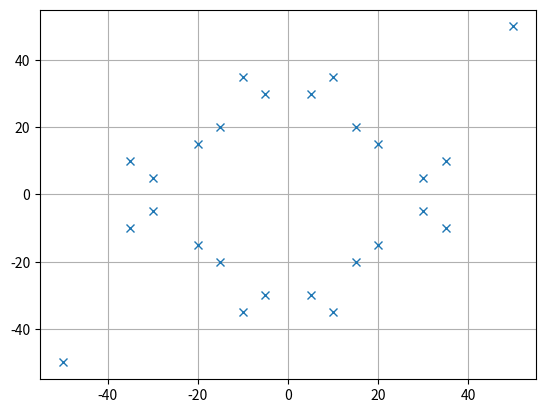

The matplotlib source for this figure:
#Fun with Graphs

import json
import math
import matplotlib.pyplot as plt
import numpy as np

graphX = []
graphY = []

myCoords = set()
myCoords.add((5,30))
myCoords.add((-5,30))
myCoords.add((10,35))
myCoords.add((-10,35))
myCoords.add((15,20))
myCoords.add((-15,20))

for myCoord in myCoords:
    #Straight On
    graphX.append(myCoord[0])
    graphY.append(myCoord[1])

    # -90 degrees
    # Negative & Flip
    graphX.append(myCoord[1]*-1)
    graphY.append(myCoord[0])

    # +90 degrees
    # Positive & Flip
    graphX.append(myCoord[1])
    graphY.append(myCoord[0]*-1)

    # 180 degrees
    graphX.append(myCoord[0]*-1)
    graphY.append(myCoord[1]*-1)

#bogus coordinates to strech graph
graphX.append(50)
graphY.append(50)
graphX.append(-50)
graphY.append(-50)

ax = plt.gca()
ax.grid(True)

plt.plot(graphX,graphY,'x')
plt.show()